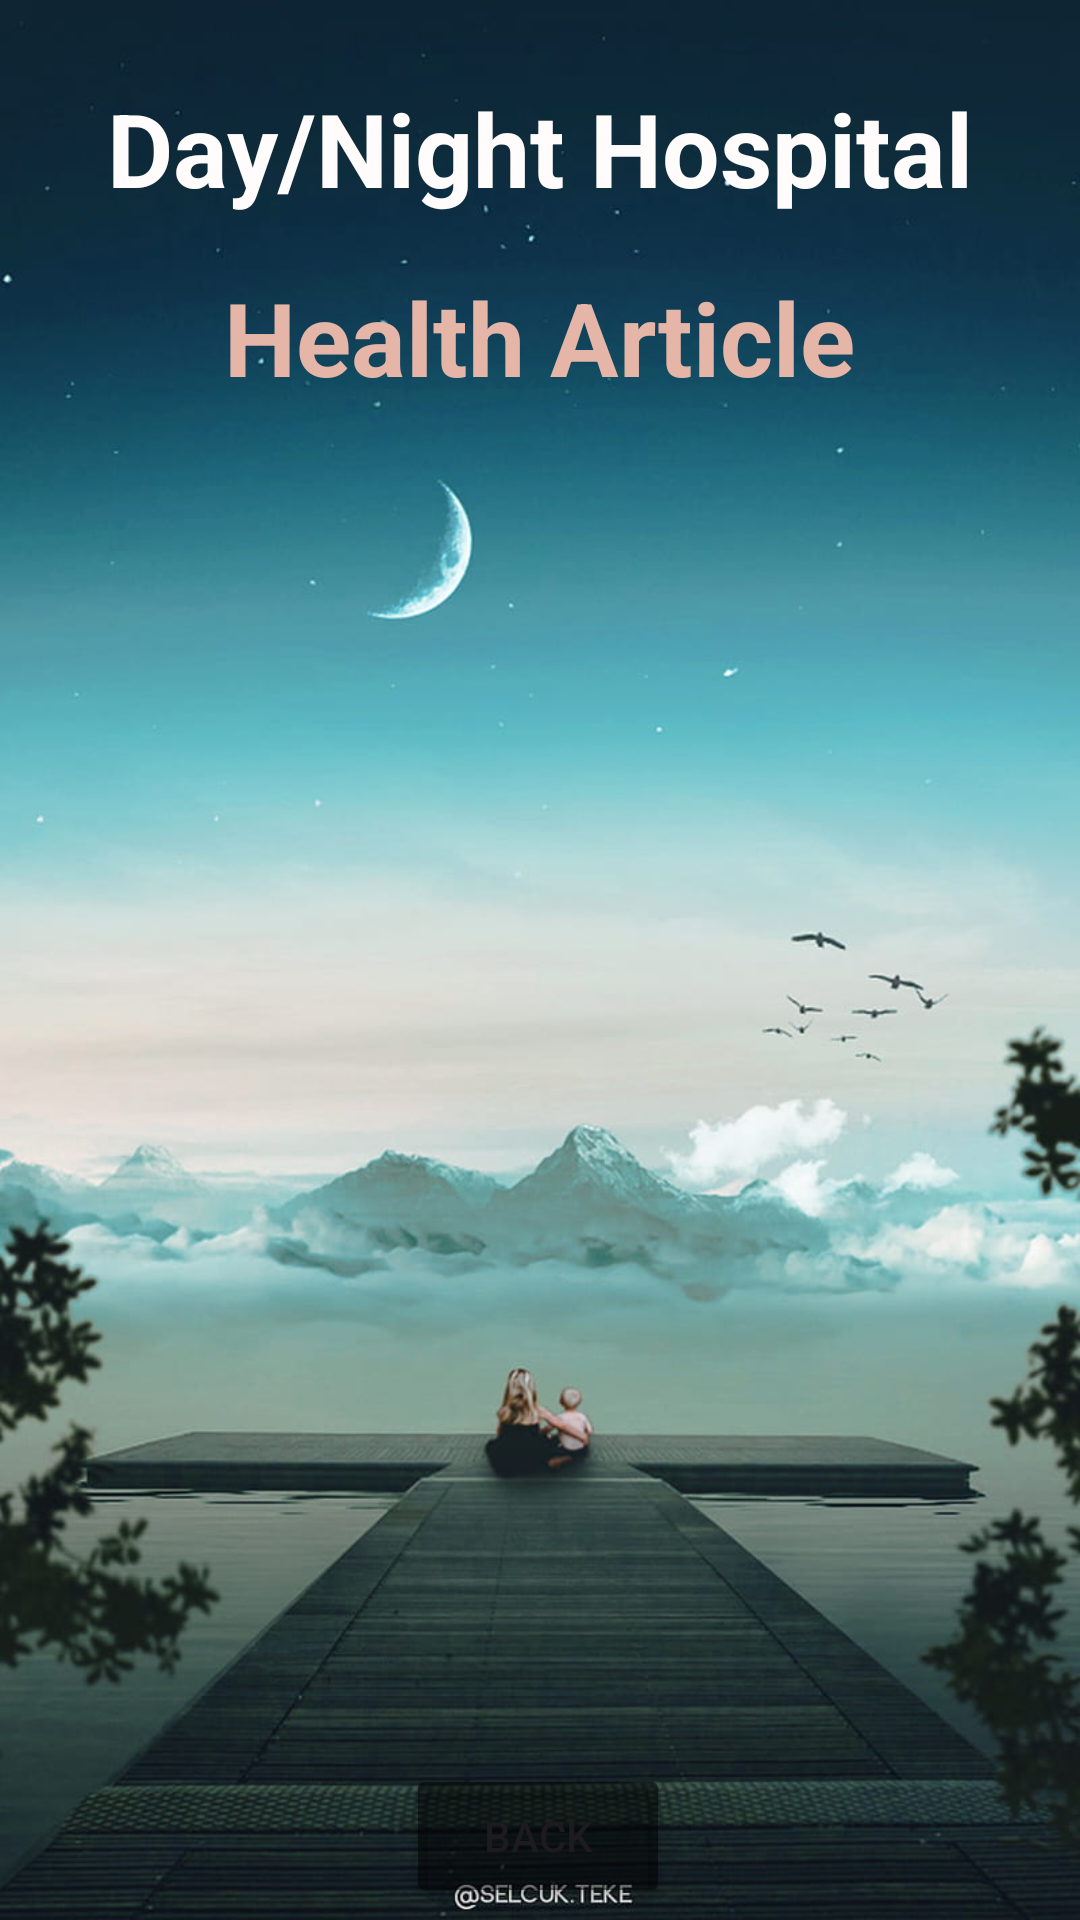

Android layout source for this screen:
<!-- AndroidManifest.xml: application theme Theme.Aayur -->
<!-- res/layout/activity_health_article.xml -->
<?xml version="1.0" encoding="utf-8"?>
<androidx.constraintlayout.widget.ConstraintLayout xmlns:android="http://schemas.android.com/apk/res/android"
    xmlns:app="http://schemas.android.com/apk/res-auto"
    xmlns:tools="http://schemas.android.com/tools"
    android:layout_width="match_parent"
    android:layout_height="match_parent"
    android:background="@drawable/bg1"
    tools:context=".HealthArticleActivity">

    <TextView
        android:id="@+id/textViewHAName"
        android:layout_width="wrap_content"
        android:layout_height="wrap_content"
        android:text="Day/Night Hospital"
        android:textColor="#FFFCFB"
        android:textColorHighlight="#A288D1"
        android:textColorHint="#D03B3B"
        android:textSize="34sp"
        android:textStyle="bold"
        app:layout_constraintBottom_toBottomOf="parent"
        app:layout_constraintEnd_toEndOf="parent"
        app:layout_constraintStart_toStartOf="parent"
        app:layout_constraintTop_toTopOf="parent"
        app:layout_constraintVertical_bias="0.045" />

    <TextView
        android:id="@+id/textViewHATitle"
        android:layout_width="wrap_content"
        android:layout_height="wrap_content"
        android:text="Health Article"
        android:textColor="#E5B6A7"
        android:textColorHighlight="#A288D1"
        android:textColorHint="#D03B3B"
        android:textSize="34sp"
        android:textStyle="bold"
        app:layout_constraintBottom_toBottomOf="parent"
        app:layout_constraintEnd_toEndOf="parent"
        app:layout_constraintStart_toStartOf="parent"
        app:layout_constraintTop_toTopOf="@+id/textViewHAName"
        app:layout_constraintVertical_bias="0.111" />


    <ListView
        android:id="@+id/listViewHA"
        android:layout_width="350dp"
        android:layout_height="500dp"
        android:layout_margin="10dp"
        android:layout_marginStart="16dp"
        android:layout_marginTop="16dp"
        android:layout_marginEnd="16dp"
        app:layout_constraintBottom_toBottomOf="parent"
        app:layout_constraintEnd_toEndOf="parent"
        app:layout_constraintStart_toStartOf="parent"
        app:layout_constraintTop_toBottomOf="@+id/textViewHATitle"
        app:layout_constraintVertical_bias="0.106" />

    <Button
        android:id="@+id/buttonHABack"
        android:layout_width="wrap_content"
        android:layout_height="wrap_content"
        android:layout_marginBottom="4dp"
        android:text="BACK"
        android:backgroundTint="#7F000000"
        app:layout_constraintBottom_toBottomOf="parent"
        app:layout_constraintEnd_toEndOf="parent"
        app:layout_constraintHorizontal_bias="0.498"
        app:layout_constraintStart_toStartOf="parent" />


</androidx.constraintlayout.widget.ConstraintLayout>
<!-- resources referenced by this layout -->
<resources>
  <!-- drawable bg1: jpg bitmap (drawable, 70527 bytes) -->
  <style name="Theme.Aayur" parent="Base.Theme.Aayur" />
  <style name="Base.Theme.Aayur" parent="Theme.Material3.DayNight.NoActionBar">
          
          
      </style>
</resources>
